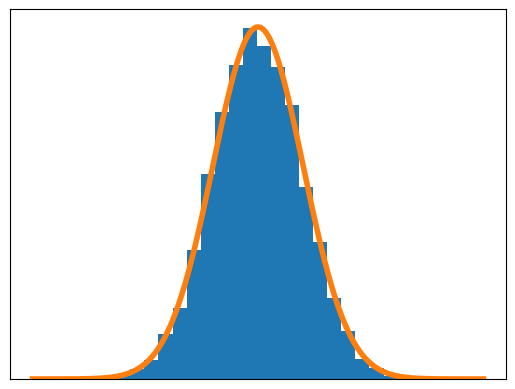

Reproduce this figure in Python.
"""
===========================
Frontpage histogram example
===========================

This example reproduces the frontpage histogram example.
"""

import matplotlib.pyplot as plt
import numpy as np


random_state = np.random.RandomState(19680801)
X = random_state.randn(10000)

fig, ax = plt.subplots()
ax.hist(X, bins=25, density=True)
x = np.linspace(-5, 5, 1000)
ax.plot(x, 1 / np.sqrt(2*np.pi) * np.exp(-(x**2)/2), linewidth=4)
ax.set_xticks([])
ax.set_yticks([])
# fig.savefig("histogram_frontpage.png", dpi=25)  # results in 160x120 px image
plt.show()